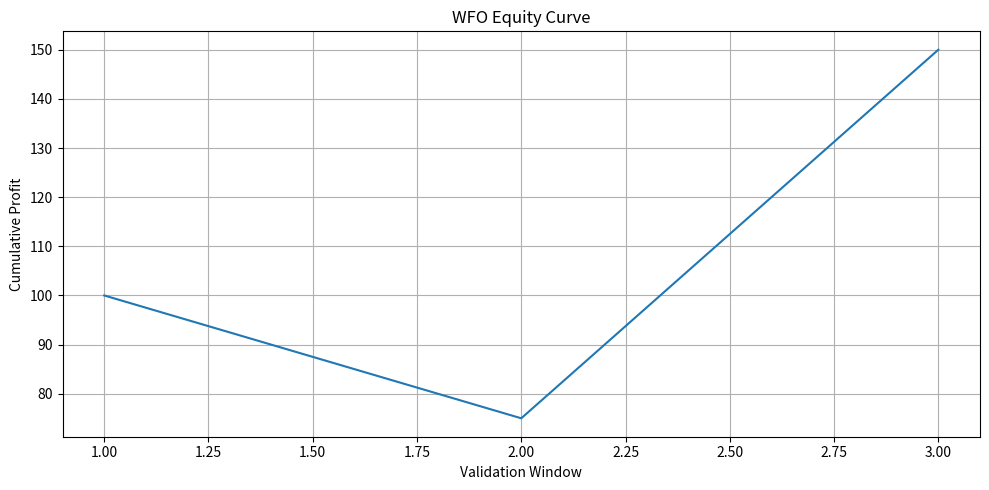
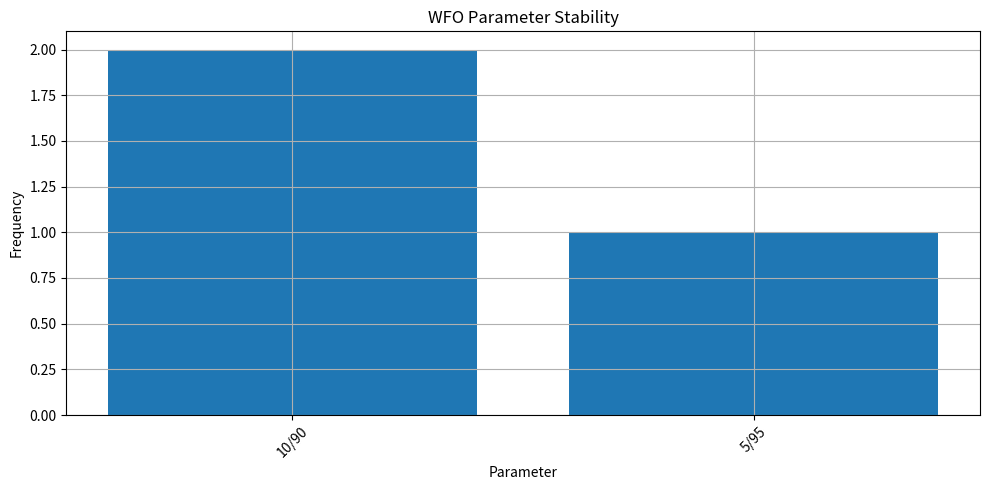

Python code for these plots, in order:
"""
==========================================
SULTAN QUANT OS
WFO Visual Engine
Version : 5.3.0
==========================================

Responsibilities:

- Generate WFO equity visualization
- Generate parameter stability chart
- Create WFO research graphics
- Exclude failed / insufficient windows
- Preserve backward-compatible function names
- Preserve stable visual output filenames
- Preserve legacy WFO result compatibility

Important:

FAILED and INSUFFICIENT_DATA WFO windows are excluded from
performance visualizations.

They are technical/reliability events, not strategy losses.

Grid modules are intentionally not touched.

==========================================
"""

from pathlib import Path
from collections import Counter
import math

import matplotlib.pyplot as plt


# ============================================================
# CONFIG
# ============================================================

OUTPUT_DIR = Path(
    "reports/output"
)


# ============================================================
# STATUS CONSTANTS
# ============================================================

STATUS_SUCCESS = "SUCCESS"

STATUS_FAILED = "FAILED"

STATUS_INSUFFICIENT = "INSUFFICIENT_DATA"

STATUS_UNKNOWN = "UNKNOWN"


# ============================================================
# PREPARE OUTPUT
# ============================================================

def _prepare_output():
    """
    Create WFO output directory if necessary.
    """

    OUTPUT_DIR.mkdir(
        parents=True,
        exist_ok=True,
    )


# ============================================================
# NORMALIZE STATUS
# ============================================================

def _normalize_status(
    value,
    default=STATUS_UNKNOWN,
):
    """
    Normalize WFO status safely.
    """

    if value is None:

        return default

    try:

        status = str(
            value
        ).strip().upper()

    except Exception:

        return default

    if not status:

        return default

    return status


# ============================================================
# GET VALIDATION
# ============================================================

def _get_validation(
    item,
):
    """
    Safely retrieve validation dictionary.
    """

    if not isinstance(
        item,
        dict,
    ):

        return {}

    validation = item.get(
        "validation",
        {},
    )

    if not isinstance(
        validation,
        dict,
    ):

        return {}

    return validation


# ============================================================
# SAFE INTEGER
# ============================================================

def _safe_integer(
    value,
):
    """
    Convert value to integer safely.

    Returns None when conversion is not possible.
    """

    if value is None:

        return None

    try:

        return int(
            value
        )

    except (
        TypeError,
        ValueError,
    ):

        return None


# ============================================================
# EXPLICIT TRADE COUNT
# ============================================================

def _get_explicit_trade_count(
    validation,
):
    """
    Retrieve explicit trade count when present.

    Supported legacy / institutional keys:

    - total_trades
    - trade_count
    - number_of_trades
    - num_trades

    Returns
    -------
    int | None

        None means that no explicit trade-count evidence
        exists.
    """

    if not isinstance(
        validation,
        dict,
    ):

        return None

    keys = (
        "total_trades",
        "trade_count",
        "number_of_trades",
        "num_trades",
    )

    for key in keys:

        if key not in validation:

            continue

        value = _safe_integer(
            validation.get(
                key
            )
        )

        if value is not None:

            return value

    return None


# ============================================================
# GET WINDOW STATUS
# ============================================================

def _get_window_status(
    item,
    validation,
):
    """
    Determine WFO window status.

    Priority:

    1. item.status
    2. item.evaluation_status
    3. validation.status
    4. validation.evaluation_status
    5. validation.error
    6. explicit trade count
    7. explicit trades collection
    8. legacy fallback -> SUCCESS

    Older WFO result structures did not contain explicit
    status information. They remain supported.

    An explicit zero-trade result is treated as
    INSUFFICIENT_DATA rather than as a losing strategy.
    """

    # --------------------------------------------------------
    # Item-level status
    # --------------------------------------------------------

    if isinstance(
        item,
        dict,
    ):

        status = item.get(
            "status"
        )

        if status:

            return _normalize_status(
                status
            )

        status = item.get(
            "evaluation_status"
        )

        if status:

            return _normalize_status(
                status
            )

    # --------------------------------------------------------
    # Validation-level status
    # --------------------------------------------------------

    if isinstance(
        validation,
        dict,
    ):

        status = validation.get(
            "status"
        )

        if status:

            return _normalize_status(
                status
            )

        status = validation.get(
            "evaluation_status"
        )

        if status:

            return _normalize_status(
                status
            )

        if validation.get(
            "error"
        ):

            return STATUS_FAILED

    # --------------------------------------------------------
    # Explicit trade-count evidence
    # --------------------------------------------------------

    trade_count = _get_explicit_trade_count(
        validation
    )

    if trade_count is not None:

        if trade_count <= 0:

            return STATUS_INSUFFICIENT

        return STATUS_SUCCESS

    # --------------------------------------------------------
    # Explicit trades collection
    # --------------------------------------------------------

    if isinstance(
        validation,
        dict,
    ) and "trades" in validation:

        trades = validation.get(
            "trades"
        )

        if isinstance(
            trades,
            (
                list,
                tuple,
            ),
        ):

            if len(
                trades
            ) == 0:

                return STATUS_INSUFFICIENT

            return STATUS_SUCCESS

    # --------------------------------------------------------
    # Legacy result
    # --------------------------------------------------------

    return STATUS_SUCCESS


# ============================================================
# VALID WFO RESULTS
# ============================================================

def _get_successful_results(
    results,
):
    """
    Return only usable WFO windows.

    FAILED and INSUFFICIENT_DATA windows are excluded.

    Invalid/non-dict items are ignored safely.
    """

    successful = []

    if not isinstance(
        results,
        (
            list,
            tuple,
        ),
    ):

        return successful

    for item in results:

        if not isinstance(
            item,
            dict,
        ):

            continue

        validation = _get_validation(
            item
        )

        status = _get_window_status(
            item,
            validation,
        )

        if status != STATUS_SUCCESS:

            continue

        successful.append(
            item
        )

    return successful


# ============================================================
# SAFE NET PROFIT
# ============================================================

def _get_net_profit(
    validation,
):
    """
    Safely retrieve finite numeric net profit.
    """

    if not isinstance(
        validation,
        dict,
    ):

        return 0.0

    value = validation.get(
        "net_profit",
        0,
    )

    try:

        result = float(
            value
        )

    except (
        TypeError,
        ValueError,
    ):

        return 0.0

    if not math.isfinite(
        result
    ):

        return 0.0

    return result


# ============================================================
# SAFE WINDOW NUMBER
# ============================================================

def _get_window_number(
    item,
    fallback,
):
    """
    Retrieve numeric WFO window identifier safely.

    Falls back to sequential index when legacy results do not
    contain a valid window number.
    """

    if not isinstance(
        item,
        dict,
    ):

        return fallback

    value = item.get(
        "window"
    )

    number = _safe_integer(
        value
    )

    if number is None:

        return fallback

    return number


# ============================================================
# WFO EQUITY CURVE
# ============================================================

def save_wfo_equity_curve(
    results: list[dict],
):
    """
    Generate WFO cumulative validation-profit curve.

    Only SUCCESS windows are included.

    FAILED and INSUFFICIENT_DATA windows do not create
    artificial equity points.

    Original WFO window numbers are retained on the x-axis
    whenever available.
    """

    _prepare_output()

    successful_results = _get_successful_results(
        results
    )

    if not successful_results:

        return None

    equity = []

    window_numbers = []

    balance = 0.0

    for index, item in enumerate(
        successful_results,
        start=1,
    ):

        validation = _get_validation(
            item
        )

        profit = _get_net_profit(
            validation
        )

        balance += profit

        equity.append(
            balance
        )

        window_numbers.append(
            _get_window_number(
                item,
                index,
            )
        )

    if not equity:

        return None

    # ========================================================
    # PLOT
    # ========================================================

    plt.figure(
        figsize=(10, 5)
    )

    plt.plot(
        window_numbers,
        equity,
    )

    plt.title(
        "WFO Equity Curve"
    )

    plt.xlabel(
        "Validation Window"
    )

    plt.ylabel(
        "Cumulative Profit"
    )

    plt.grid(
        True
    )

    plt.tight_layout()

    # ========================================================
    # SAVE
    # ========================================================

    file_path = (
        OUTPUT_DIR
        /
        "wfo_equity_curve.png"
    )

    plt.savefig(
        file_path,
        dpi=150,
    )

    plt.close()

    return file_path


# ============================================================
# PARAMETER KEY
# ============================================================

def _get_parameter_key(
    item,
):
    """
    Return normalized RSI parameter representation.

    Example:

        10/90
    """

    if not isinstance(
        item,
        dict,
    ):

        return None

    parameter = item.get(
        "best_parameter",
        {},
    )

    if not isinstance(
        parameter,
        dict,
    ):

        return None

    oversold = parameter.get(
        "RSI_OVERSOLD"
    )

    overbought = parameter.get(
        "RSI_OVERBOUGHT"
    )

    if oversold is None:

        return None

    if overbought is None:

        return None

    return (
        f"{oversold}"
        "/"
        f"{overbought}"
    )


# ============================================================
# PARAMETER STABILITY
# ============================================================

def save_parameter_stability_chart(
    results: list[dict],
):
    """
    Generate WFO parameter stability chart.

    Only SUCCESS windows are included.

    Invalid or missing parameter records are ignored.
    """

    _prepare_output()

    successful_results = _get_successful_results(
        results
    )

    parameters = []

    for item in successful_results:

        key = _get_parameter_key(
            item
        )

        if key is None:

            continue

        parameters.append(
            key
        )

    if not parameters:

        return None

    counter = Counter(
        parameters
    )

    labels = list(
        counter.keys()
    )

    values = list(
        counter.values()
    )

    # ========================================================
    # PLOT
    # ========================================================

    plt.figure(
        figsize=(10, 5)
    )

    plt.bar(
        labels,
        values,
    )

    plt.title(
        "WFO Parameter Stability"
    )

    plt.xlabel(
        "Parameter"
    )

    plt.ylabel(
        "Frequency"
    )

    plt.xticks(
        rotation=45
    )

    plt.grid(
        True
    )

    plt.tight_layout()

    # ========================================================
    # SAVE
    # ========================================================

    file_path = (
        OUTPUT_DIR
        /
        "wfo_parameter_stability.png"
    )

    plt.savefig(
        file_path,
        dpi=150,
    )

    plt.close()

    return file_path


# ============================================================
# MAIN
# ============================================================

def generate_wfo_visual_reports(
    results: list[dict],
):
    """
    Generate all WFO visual reports.

    Returns
    -------
    list[Path]

        Generated visual files.
    """

    files = []

    # --------------------------------------------------------
    # Equity
    # --------------------------------------------------------

    equity = save_wfo_equity_curve(
        results
    )

    if equity:

        files.append(
            equity
        )

    # --------------------------------------------------------
    # Parameter stability
    # --------------------------------------------------------

    stability = (
        save_parameter_stability_chart(
            results
        )
    )

    if stability:

        files.append(
            stability
        )

    return files


# ============================================================
# PUBLIC CONTRACT
# ============================================================

__all__ = [

    "OUTPUT_DIR",

    "STATUS_SUCCESS",

    "STATUS_FAILED",

    "STATUS_INSUFFICIENT",

    "STATUS_UNKNOWN",

    "save_wfo_equity_curve",

    "save_parameter_stability_chart",

    "generate_wfo_visual_reports",

]


# ============================================================
# TEST / DEMO
# ============================================================

if __name__ == "__main__":

    sample_results = [

        {
            "window": 1,

            "status": "SUCCESS",

            "best_parameter": {
                "RSI_OVERSOLD": 10,
                "RSI_OVERBOUGHT": 90,
            },

            "validation": {
                "total_trades": 10,
                "net_profit": 100,
            },
        },

        {
            "window": 2,

            "status": "SUCCESS",

            "best_parameter": {
                "RSI_OVERSOLD": 10,
                "RSI_OVERBOUGHT": 90,
            },

            "validation": {
                "total_trades": 8,
                "net_profit": -25,
            },
        },

        {
            "window": 3,

            "status": "SUCCESS",

            "best_parameter": {
                "RSI_OVERSOLD": 5,
                "RSI_OVERBOUGHT": 95,
            },

            "validation": {
                "total_trades": 12,
                "net_profit": 75,
            },
        },

        {
            "window": 4,

            "status": "FAILED",

            "reason":
                "Optimization failed",

            "validation": {},
        },

        {
            "window": 5,

            "status":
                "INSUFFICIENT_DATA",

            "reason":
                "Not enough trades",

            "validation": {},
        },

        {
            "window": 6,

            "best_parameter": {
                "RSI_OVERSOLD": 10,
                "RSI_OVERBOUGHT": 90,
            },

            "validation": {
                "total_trades": 0,
                "net_profit": 0,
            },
        },

    ]

    generated_files = (
        generate_wfo_visual_reports(
            sample_results
        )
    )

    print()
    print("=" * 60)
    print("SULTAN QUANT OS")
    print("WFO VISUAL ENGINE 5.3.0")
    print("=" * 60)
    print()

    if generated_files:

        print(
            "Generated Files:"
        )

        for file_path in generated_files:

            print(
                f" - {file_path}"
            )

    else:

        print(
            "No visual report generated."
        )

    print()
    print(
        "WFO VISUAL ENGINE COMPLETE"
    )
